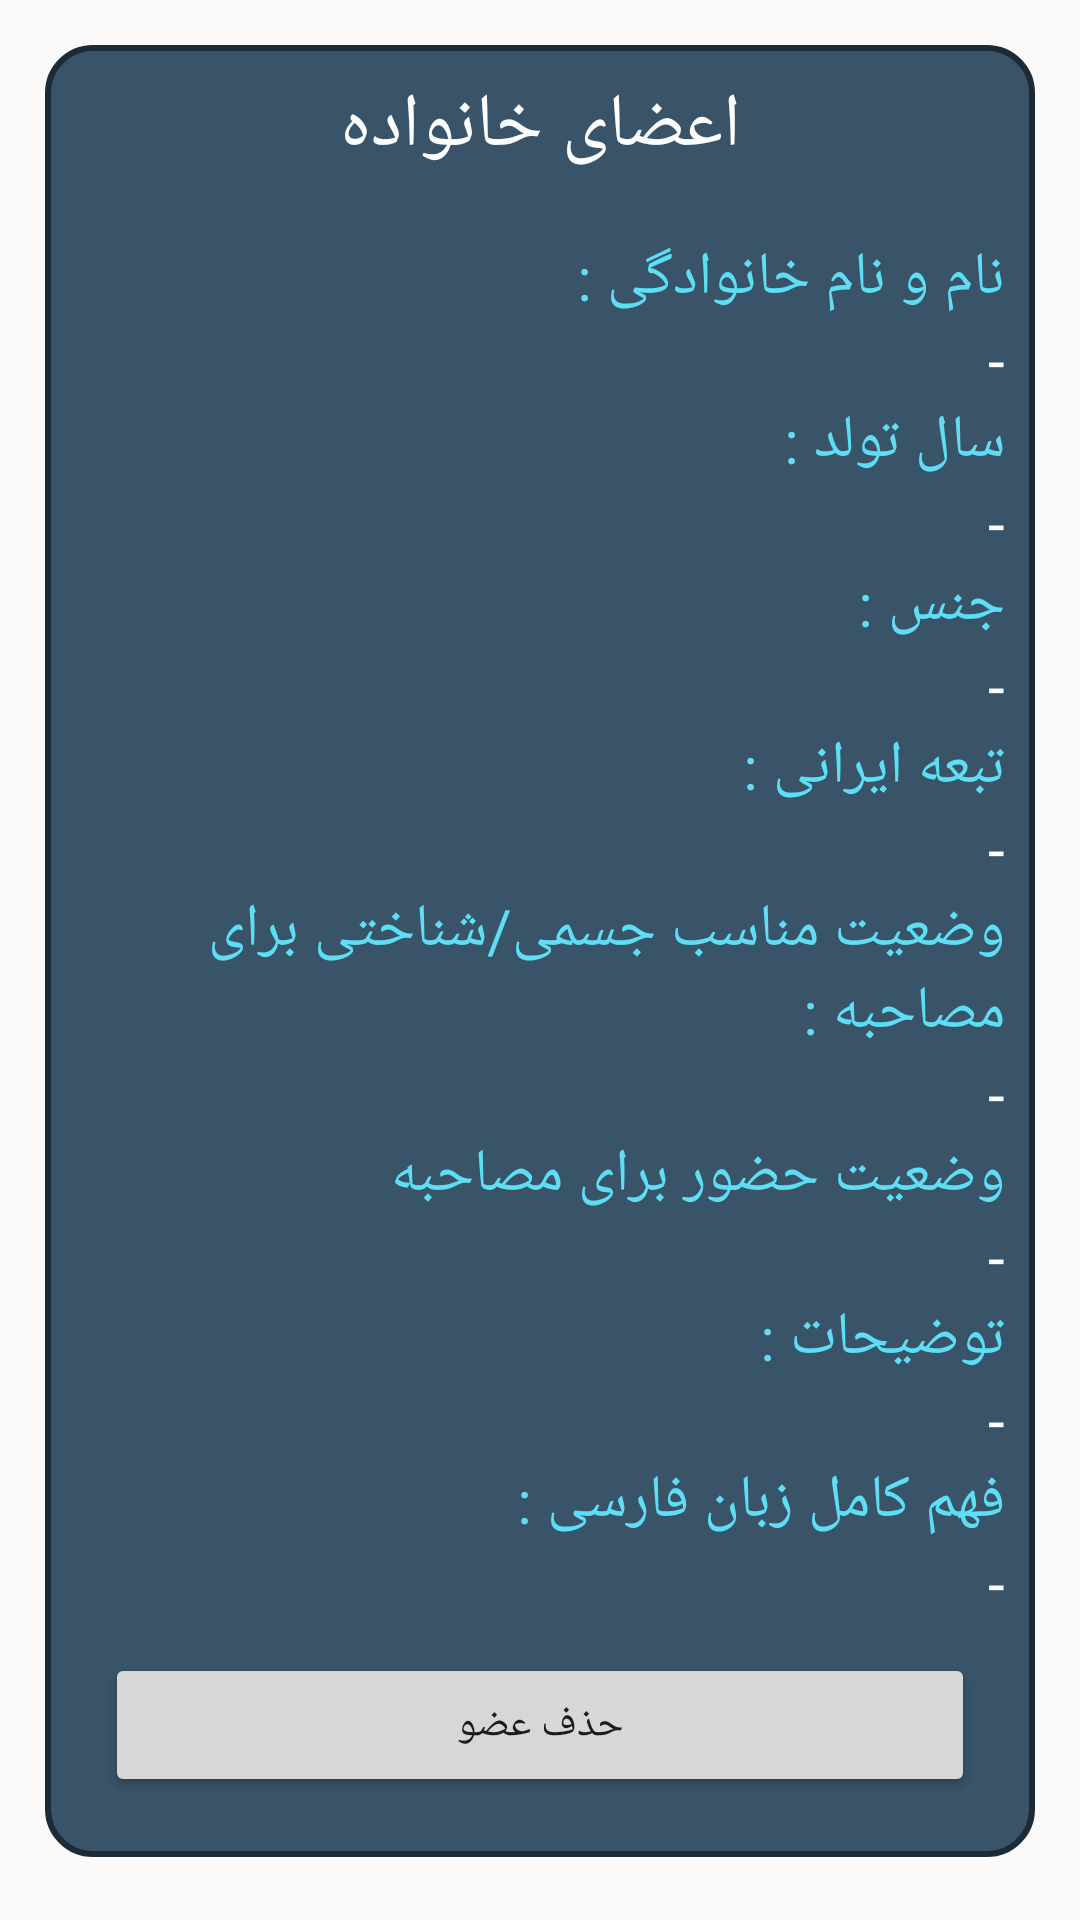

Reconstruct the res/layout file that produces this screen, plus the resources it refers to.
<!-- AndroidManifest.xml: application theme AppTheme -->
<!-- res/layout/azaitem.xml -->
<?xml version="1.0" encoding="utf-8"?>
<LinearLayout xmlns:android="http://schemas.android.com/apk/res/android"
    android:layout_width="match_parent"
    android:layout_height="wrap_content">
  <LinearLayout
      android:layout_width="match_parent"
      android:layout_height="wrap_content"
      android:layout_margin="15dp"

      android:background="@drawable/cluebackground"
      android:orientation="vertical">

    <TextView
        android:id="@+id/textView3"
        android:layout_width="match_parent"
        android:layout_height="wrap_content"
        android:layout_margin="10dp"
        android:fontFamily="@font/myfont"
        android:text="اعضای خانواده"
        android:textAlignment="center"
        android:textColor="#fdfdfd"
        android:textFontWeight="10"
        android:textSize="25dp" />

    <LinearLayout
        android:layout_width="match_parent"
        android:layout_height="wrap_content"
        android:layout_margin="10dp"
        android:layout_marginBottom="25dp"
        android:layoutDirection="rtl"
        android:orientation="vertical">

      <TextView
          android:id="@+id/textView7"
          android:layout_width="wrap_content"
          android:layout_height="wrap_content"
          android:layout_weight="1"
          android:fontFamily="@font/myfont"
          android:text="نام و نام خانوادگی :"
          android:textColor="@color/colorAccentLight"
          android:textSize="20dp" />

      <TextView
          android:id="@+id/textView8"
          android:layout_width="wrap_content"
          android:layout_height="wrap_content"
          android:layout_weight="1"
          android:fontFamily="@font/myfont"
          android:text="-"
          android:textColor="#fdfdfd"
          android:textSize="20dp" />

      <TextView
          android:id="@+id/textView74"
          android:layout_width="wrap_content"
          android:layout_height="wrap_content"
          android:layout_weight="1"
          android:fontFamily="@font/myfont"
          android:text="سال تولد :"
          android:textColor="@color/colorAccentLight"
          android:textSize="20dp" />

      <TextView
          android:id="@+id/textView84"
          android:layout_width="wrap_content"
          android:layout_height="wrap_content"
          android:layout_weight="1"
          android:fontFamily="@font/myfont"
          android:text="-"
          android:textColor="#fdfdfd"
          android:textSize="20dp" />

      <TextView
          android:id="@+id/textView71"
          android:layout_width="wrap_content"
          android:layout_height="wrap_content"
          android:layout_weight="1"
          android:fontFamily="@font/myfont"
          android:text="جنس :"
          android:textColor="@color/colorAccentLight"
          android:textSize="20dp" />
      <TextView
          android:id="@+id/textView81"
          android:layout_width="wrap_content"
          android:layout_height="wrap_content"
          android:layout_weight="1"
          android:fontFamily="@font/myfont"
          android:text="-"
          android:textColor="#fdfdfd"
          android:textSize="20dp" />

      <TextView
          android:id="@+id/textView741"
          android:layout_width="wrap_content"
          android:layout_height="wrap_content"
          android:layout_weight="1"
          android:fontFamily="@font/myfont"
          android:text="تبعه ایرانی :"
          android:textColor="@color/colorAccentLight"
          android:textSize="20dp" />

      <TextView
          android:id="@+id/textView841"
          android:layout_width="wrap_content"
          android:layout_height="wrap_content"
          android:layout_weight="1"
          android:fontFamily="@font/myfont"
          android:text="-"
          android:textColor="#fdfdfd"
          android:textSize="20dp" />

      <TextView
          android:id="@+id/textView744"
          android:layout_width="wrap_content"
          android:layout_height="wrap_content"
          android:layout_weight="1"
          android:fontFamily="@font/myfont"
          android:text="وضعیت مناسب جسمی/شناختی برای مصاحبه :"
          android:textColor="@color/colorAccentLight"
          android:textSize="20dp" />

      <TextView
          android:id="@+id/textView844"
          android:layout_width="wrap_content"
          android:layout_height="wrap_content"
          android:layout_weight="1"
          android:fontFamily="@font/myfont"
          android:text="-"
          android:textColor="#fdfdfd"
          android:textSize="20dp" />

      <TextView
          android:id="@+id/textView745"
          android:layout_width="wrap_content"
          android:layout_height="wrap_content"
          android:layout_weight="1"
          android:fontFamily="@font/myfont"
          android:text="وضعیت حضور برای مصاحبه"
          android:textColor="@color/colorAccentLight"
          android:textSize="20dp" />

      <TextView
          android:id="@+id/textView845"
          android:layout_width="wrap_content"
          android:layout_height="wrap_content"
          android:layout_weight="1"
          android:fontFamily="@font/myfont"
          android:text="-"
          android:textColor="#fdfdfd"
          android:textSize="20dp" />

      <TextView
          android:id="@+id/textView716"
          android:layout_width="wrap_content"
          android:layout_height="wrap_content"
          android:layout_weight="1"
          android:fontFamily="@font/myfont"
          android:text="توضیحات :"
          android:textColor="@color/colorAccentLight"
          android:textSize="20dp" />
      <TextView
          android:id="@+id/textView8450"
          android:layout_width="wrap_content"
          android:layout_height="wrap_content"
          android:layout_weight="1"
          android:fontFamily="@font/myfont"
          android:text="-"
          android:textColor="#fdfdfd"
          android:textSize="20dp" />

      <TextView
          android:id="@+id/textView7160"
          android:layout_width="wrap_content"
          android:layout_height="wrap_content"
          android:layout_weight="1"
          android:fontFamily="@font/myfont"
          android:text="فهم کامل زبان فارسی :"
          android:textColor="@color/colorAccentLight"
          android:textSize="20dp" />
      <TextView
          android:id="@+id/textView816"
          android:layout_width="wrap_content"
          android:layout_height="wrap_content"
          android:layout_weight="1"
          android:fontFamily="@font/myfont"
          android:text="-"
          android:textColor="#fdfdfd"
          android:textSize="20dp" />
    </LinearLayout>

    <Button
        android:id="@+id/hazfmorajeee"
        android:layout_width="match_parent"
        android:layout_height="wrap_content"
        android:layout_marginStart="20dp"
        android:layout_marginEnd="20dp"
        android:layout_marginBottom="20dp"
        android:fontFamily="@font/vazir"
        android:text="حذف عضو" />

  </LinearLayout>
</LinearLayout>
<!-- resources referenced by this layout -->
<resources>
  <color name="colorAccentLight">#5DDEF4</color>
  <!-- drawable cluebackground (drawable) -->
  <?xml version="1.0" encoding="utf-8"?>
  <shape xmlns:android="http://schemas.android.com/apk/res/android" >
      <stroke android:width="2dp"
          android:color="@color/colorPrimary"/>
      <solid android:color="@color/colorPrimaryLight"/>
      <corners
          android:bottomLeftRadius="15dp"
          android:bottomRightRadius="15dp"
          android:topLeftRadius="15dp"
          android:topRightRadius="15dp" />
  </shape>
  <style name="AppTheme" parent="Theme.AppCompat.Light.DarkActionBar">
          
          <item name="colorPrimary">@color/colorPrimary</item>
          <item name="colorPrimaryDark">@color/colorPrimaryDark</item>
          <item name="colorAccent">@color/colorAccent</item>
          <item name="android:layoutDirection">ltr</item>
  
      </style>
  <color name="colorPrimary">#1d2b36</color>
  <color name="colorPrimaryLight">#395368</color>
  <color name="colorPrimaryDark">#121B22</color>
  <color name="colorAccent">#00ACC1</color>
</resources>
